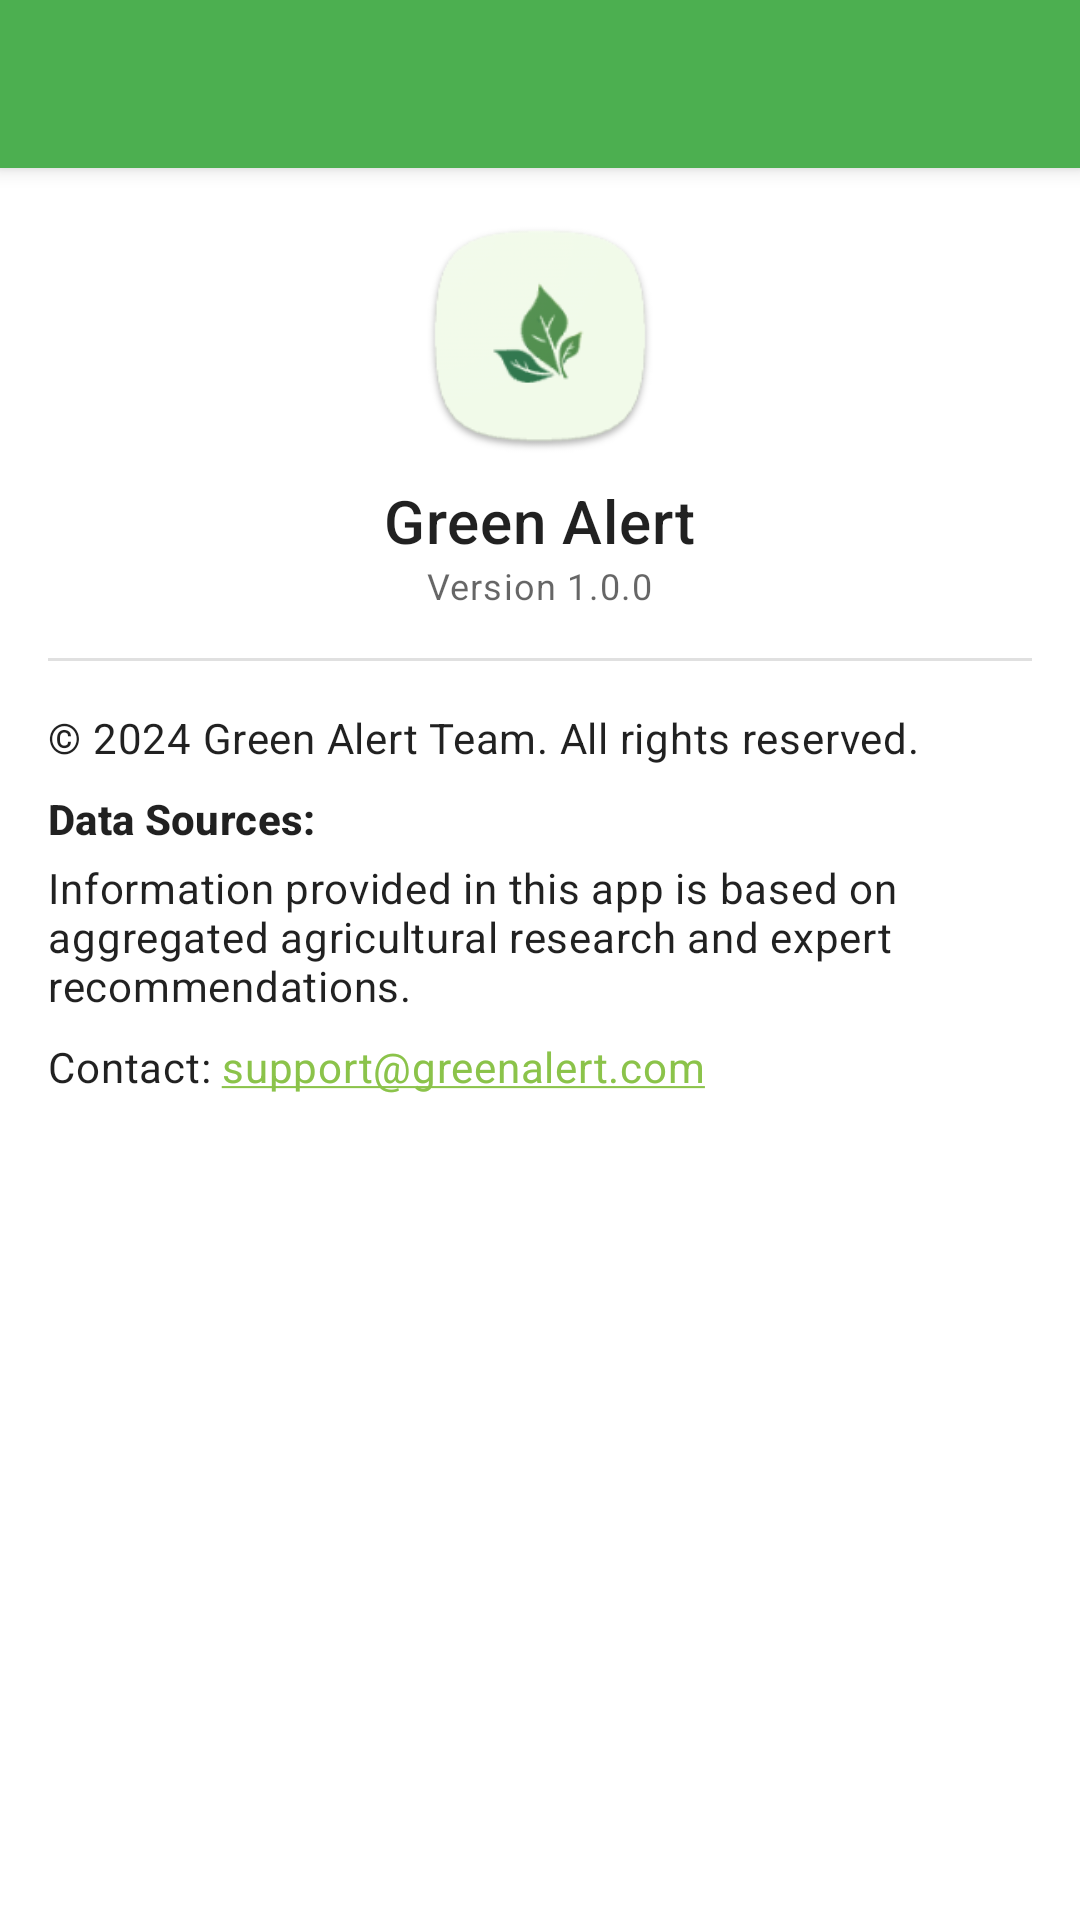

Reconstruct the res/layout file that produces this screen, plus the resources it refers to.
<!-- AndroidManifest.xml: application theme Theme.GreenAlert -->
<!-- res/layout/activity_about.xml -->
<?xml version="1.0" encoding="utf-8"?>
<androidx.coordinatorlayout.widget.CoordinatorLayout xmlns:android="http://schemas.android.com/apk/res/android"
    xmlns:app="http://schemas.android.com/apk/res-auto"
    xmlns:tools="http://schemas.android.com/tools"
    android:layout_width="match_parent"
    android:layout_height="match_parent"
    tools:context=".AboutActivity">

    <com.google.android.material.appbar.AppBarLayout
        android:layout_width="match_parent"
        android:layout_height="wrap_content"
        android:theme="@style/Theme.GreenAlert.AppBarOverlay">

        <com.google.android.material.appbar.MaterialToolbar
            android:id="@+id/toolbarAbout"
            android:layout_width="match_parent"
            android:layout_height="?attr/actionBarSize"
            app:popupTheme="@style/Theme.GreenAlert.PopupOverlay" />

    </com.google.android.material.appbar.AppBarLayout>

    <androidx.core.widget.NestedScrollView
        android:layout_width="match_parent"
        android:layout_height="match_parent"
        app:layout_behavior="@string/appbar_scrolling_view_behavior">

        <LinearLayout
            android:layout_width="match_parent"
            android:layout_height="wrap_content"
            android:orientation="vertical"
            android:padding="16dp">

            <ImageView
                android:layout_width="80dp"
                android:layout_height="80dp"
                android:layout_gravity="center_horizontal"
                android:src="@mipmap/ic_launcher"
                android:contentDescription="@string/app_name" />

            <TextView
                android:layout_width="wrap_content"
                android:layout_height="wrap_content"
                android:layout_gravity="center_horizontal"
                android:layout_marginTop="8dp"
                android:text="@string/app_name"
                android:textAppearance="@style/TextAppearance.MaterialComponents.Headline6" />

            <TextView
                android:id="@+id/textViewAppVersion"
                android:layout_width="wrap_content"
                android:layout_height="wrap_content"
                android:layout_gravity="center_horizontal"
                android:text="@string/app_version"
                android:textAppearance="@style/TextAppearance.MaterialComponents.Caption" />

            <com.google.android.material.divider.MaterialDivider
                android:layout_width="match_parent"
                android:layout_height="wrap_content"
                android:layout_marginTop="16dp"
                android:layout_marginBottom="16dp"/>

            <TextView
                android:layout_width="wrap_content"
                android:layout_height="wrap_content"
                android:text="@string/copyright_info"
                android:textAppearance="@style/TextAppearance.MaterialComponents.Body2"
                android:layout_marginBottom="8dp"/>

            <TextView
                android:layout_width="wrap_content"
                android:layout_height="wrap_content"
                android:text="@string/data_sources_label"
                android:textAppearance="@style/TextAppearance.MaterialComponents.Subtitle2"
                android:textStyle="bold" />

            <TextView
                android:layout_width="wrap_content"
                android:layout_height="wrap_content"
                android:layout_marginTop="4dp"
                android:text="@string/data_sources_content"
                android:textAppearance="@style/TextAppearance.MaterialComponents.Body2"
                android:layout_marginBottom="8dp"/>

            <TextView
                android:layout_width="wrap_content"
                android:layout_height="wrap_content"
                android:text="@string/contact_us"
                android:textAppearance="@style/TextAppearance.MaterialComponents.Body2"
                android:autoLink="email"/>

        </LinearLayout>
    </androidx.core.widget.NestedScrollView>

</androidx.coordinatorlayout.widget.CoordinatorLayout>
<!-- resources referenced by this layout -->
<resources>
  <!-- mipmap ic_launcher: png bitmap (mipmap-hdpi, 4308 bytes) -->
  <string name="app_name">Green Alert</string>
  <string name="app_version">Version 1.0.0</string>
  <string name="contact_us">Contact: support@greenalert.com</string>
  <string name="copyright_info">© 2024 Green Alert Team. All rights reserved.</string>
  <string name="data_sources_content">Information provided in this app is based on aggregated agricultural research and expert recommendations.</string>
  <string name="data_sources_label">Data Sources:</string>
  <style name="Theme.GreenAlert.AppBarOverlay" parent="ThemeOverlay.AppCompat.Dark.ActionBar" />
  <style name="Theme.GreenAlert.PopupOverlay" parent="ThemeOverlay.AppCompat.Light" />
  <style name="Theme.GreenAlert" parent="Theme.MaterialComponents.Light.NoActionBar">
          
          <item name="colorPrimary">@color/green_500</item>
          <item name="colorPrimaryVariant">@color/green_700</item>
          <item name="colorOnPrimary">@color/white</item>
          
          <item name="colorSecondary">@color/light_green_500</item>
          <item name="colorSecondaryVariant">@color/light_green_200</item>
          <item name="colorOnSecondary">@color/black</item>
          
          <item name="android:statusBarColor" tools:targetApi="l">?attr/colorPrimaryVariant</item>
          
      </style>
  <color name="green_500">#4CAF50</color>
  <color name="green_700">#388E3C</color>
  <color name="white">#FFFFFFFF</color>
  <color name="light_green_500">#8BC34A</color>
  <color name="light_green_200">#C8E6C9</color>
  <color name="black">#FF000000</color>
</resources>
